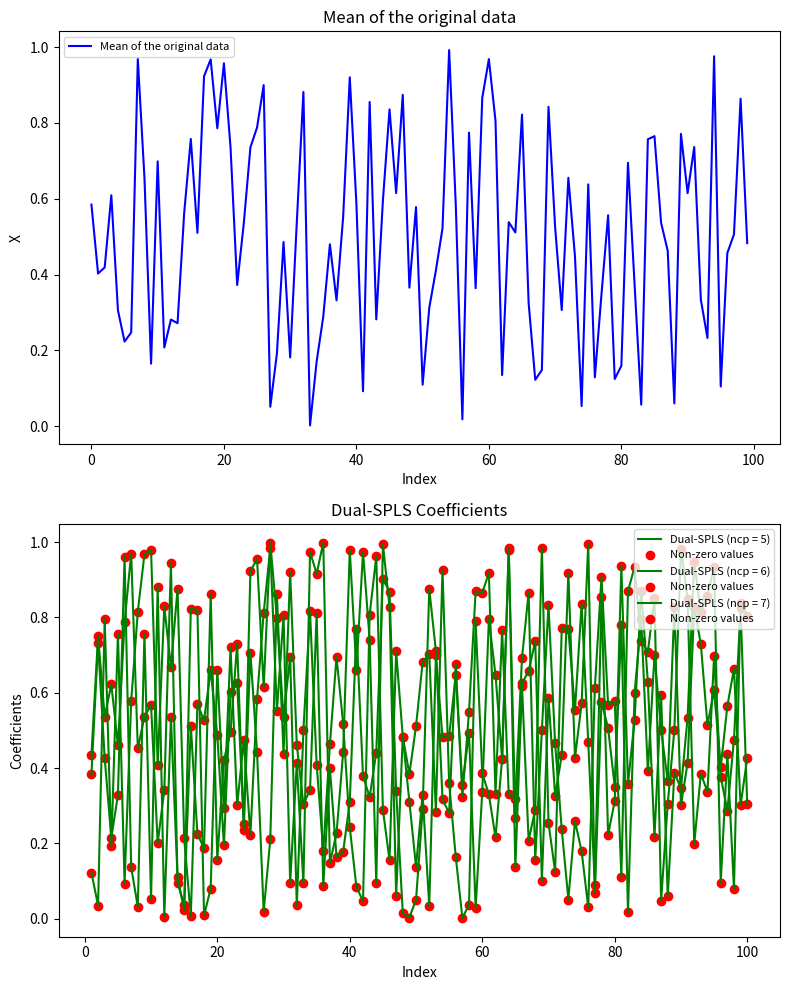

Here is the Python script that generated this plot:
import numpy as np
import matplotlib.pyplot as plt

def d_spls_plot(mod_dspls, ncomp):
    """
    Plots the coefficient curve of a Dual-SPLS regression.
    
    Parameters:
        mod_dspls: dict
            A fitted Dual-SPLS object. It should contain 'Xmean', 'zerovar', and 'Bhat' as keys.
        ncomp: list or int
            A list or a single integer representing the number of Dual-SPLS components to consider.
    
    Returns:
        None
    """
    Xmean = mod_dspls['Xmean']
    p = len(Xmean)

    # Set up the plot layout (2 rows, 1 column)
    fig, axes = plt.subplots(2, 1, figsize=(8, 10))

    # Plot the mean of the original data
    axes[0].plot(Xmean, label="Mean of the original data", color='b')
    axes[0].set_title("Mean of the original data")
    axes[0].set_xlabel('Index')
    axes[0].set_ylabel('X')

    # Dual-SPLS plot for each component in ncomp
    for i in range(len(ncomp)):
        comp_idx = ncomp[i]
        nz = mod_dspls['zerovar'][comp_idx]
        
        # Plot the Dual-SPLS coefficients
        axes[1].plot(range(1, p+1), mod_dspls['Bhat'][:, comp_idx], label=f"Dual-SPLS (ncp = {comp_idx})", color='g')
        non_zero_indices = np.where(mod_dspls['Bhat'][:, comp_idx] != 0)[0]
        axes[1].scatter(non_zero_indices + 1, mod_dspls['Bhat'][non_zero_indices, comp_idx], color='red', label="Non-zero values")
    
    axes[1].set_title(f"Dual-SPLS Coefficients")
    axes[1].set_xlabel('Index')
    axes[1].set_ylabel('Coefficients')

    # Add legend
    axes[1].legend(loc="upper right", fontsize=8)
    axes[0].legend(loc="upper left", fontsize=8)

    plt.tight_layout()
    plt.show()

# Example usage
if __name__ == '__main__':
    # mod_dspls is assumed to be a dictionary containing 'Xmean', 'zerovar', and 'Bhat'
    mod_dspls = {
        'Xmean': np.random.rand(100),  # Example mean of the original data
        'zerovar': np.random.randint(0, 10, 10),  # Example zero variance counts
        'Bhat': np.random.rand(100, 10)  # Example Dual-SPLS coefficients
    }

    # Call the function with a list of components to plot
    d_spls_plot(mod_dspls, [5, 6, 7])


